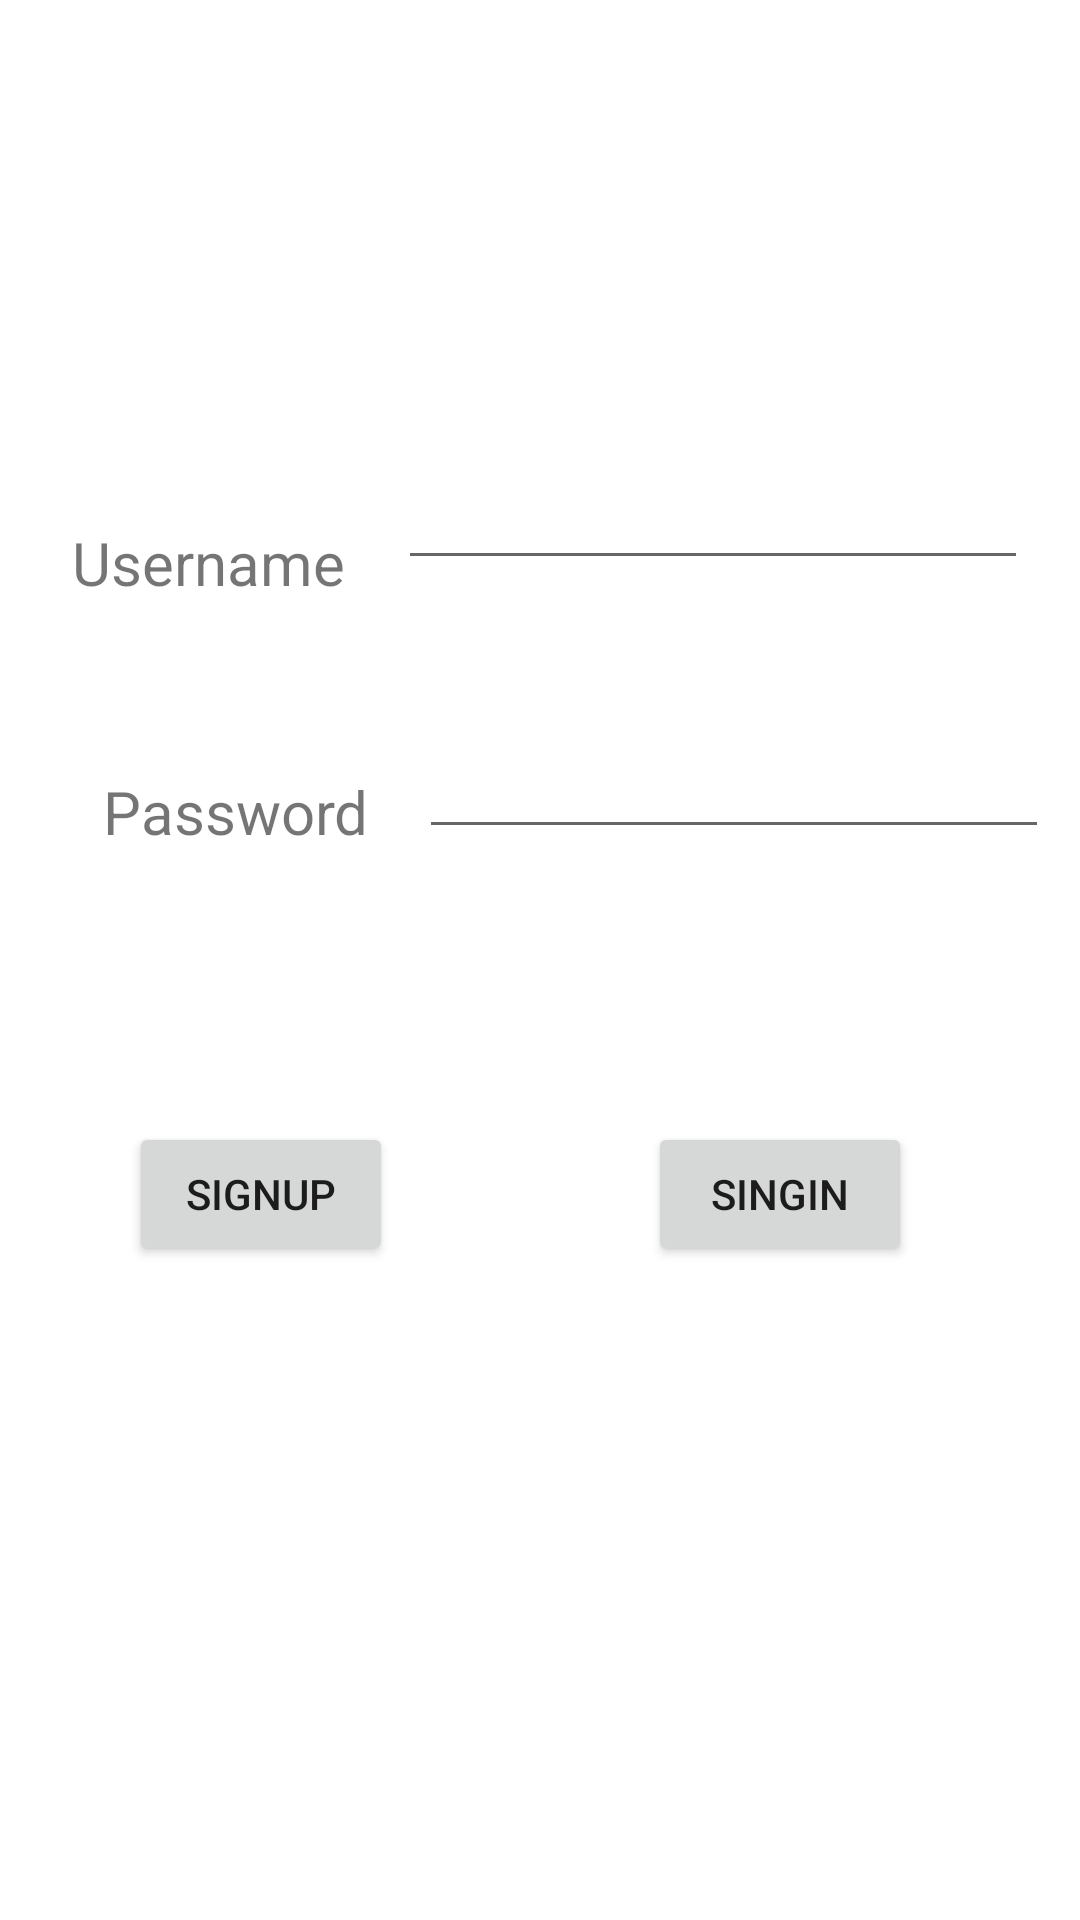

This screen was rendered from an Android layout file. Write that file and the resources it references.
<!-- AndroidManifest.xml: application theme Theme.IPSELCHAMOLI -->
<!-- res/layout/activity_main.xml -->
<?xml version="1.0" encoding="utf-8"?>
<androidx.constraintlayout.widget.ConstraintLayout xmlns:android="http://schemas.android.com/apk/res/android"
    xmlns:app="http://schemas.android.com/apk/res-auto"
    xmlns:tools="http://schemas.android.com/tools"
    android:layout_width="match_parent"
    android:layout_height="match_parent">

    <Button
        android:id="@+id/button2"
        android:onClick="signIna"
        android:layout_width="wrap_content"
        android:layout_height="wrap_content"
        android:layout_marginEnd="56dp"
        android:text="SingIn"
        app:layout_constraintBottom_toBottomOf="@+id/button"
        app:layout_constraintEnd_toEndOf="parent"
        app:layout_constraintTop_toTopOf="@+id/button"
        app:layout_constraintVertical_bias="0.0" />

    <Button
        android:id="@+id/button"
        android:layout_width="wrap_content"
        android:layout_height="wrap_content"
        android:layout_marginStart="4dp"
        android:text="SignUp"
        android:onClick="registration"
        app:layout_constraintEnd_toStartOf="@+id/button2"
        app:layout_constraintHorizontal_bias="0.315"
        app:layout_constraintStart_toStartOf="parent"
        app:layout_constraintTop_toTopOf="@+id/guideline2" />

    <EditText
        android:id="@+id/editTextTextPersonName"
        android:layout_width="wrap_content"
        android:layout_height="wrap_content"
        android:ems="10"
        android:inputType="textPersonName"
        app:layout_constraintBottom_toBottomOf="@+id/textView"
        app:layout_constraintEnd_toEndOf="parent"
        app:layout_constraintStart_toEndOf="@+id/textView"
        app:layout_constraintTop_toTopOf="@+id/textView" />

    <EditText
        android:id="@+id/editTextNumberPassword"
        android:layout_width="wrap_content"
        android:layout_height="wrap_content"

        android:ems="10"
        android:inputType="textPassword"
        app:layout_constraintBottom_toBottomOf="@+id/textView2"
        app:layout_constraintEnd_toEndOf="parent"
        app:layout_constraintStart_toEndOf="@+id/textView2"
        app:layout_constraintTop_toBottomOf="@+id/editTextTextPersonName"
        app:layout_constraintVertical_bias="1.0" />

    <TextView
        android:id="@+id/textView"
        android:layout_width="wrap_content"
        android:layout_height="wrap_content"
        android:layout_marginStart="24dp"
        android:layout_marginTop="144dp"
        android:paddingTop="30dp"
        android:text="Username"
        android:textSize="20sp"
        app:layout_constraintStart_toStartOf="parent"
        app:layout_constraintTop_toTopOf="parent" />

    <TextView
        android:id="@+id/textView2"
        android:layout_width="95dp"
        android:layout_height="26dp"
        android:layout_marginStart="24dp"
        android:layout_marginTop="56dp"
        android:text="Password"
        android:textSize="20sp"
        app:layout_constraintEnd_toStartOf="@+id/editTextNumberPassword"
        app:layout_constraintHorizontal_bias="0.406"
        app:layout_constraintStart_toStartOf="parent"
        app:layout_constraintTop_toBottomOf="@+id/textView" />

    <androidx.constraintlayout.widget.Guideline
        android:id="@+id/guideline2"
        android:layout_width="wrap_content"
        android:layout_height="wrap_content"
        android:orientation="horizontal"
        app:layout_constraintGuide_begin="374dp" />
</androidx.constraintlayout.widget.ConstraintLayout>
<!-- resources referenced by this layout -->
<resources>
  <style name="Theme.IPSELCHAMOLI" parent="Theme.MaterialComponents.DayNight.DarkActionBar">
          
          <item name="colorPrimary">@color/purple_500</item>
          <item name="colorPrimaryVariant">@color/purple_700</item>
          <item name="colorOnPrimary">@color/white</item>
          
          <item name="colorSecondary">@color/teal_200</item>
          <item name="colorSecondaryVariant">@color/teal_700</item>
          <item name="colorOnSecondary">@color/black</item>
          
          <item name="android:statusBarColor" tools:targetApi="l">?attr/colorPrimaryVariant</item>
          
      </style>
  <!-- not gathered from this repository: default colours our renderer supplied (Android Studio template values) -->
  <color name="purple_500">#FF6200EE</color>
  <color name="purple_700">#FF3700B3</color>
  <color name="teal_200">#FF03DAC5</color>
  <color name="teal_700">#FF018786</color>
  <color name="black">#FF000000</color>
  <color name="white">#FFFFFFFF</color>
</resources>
